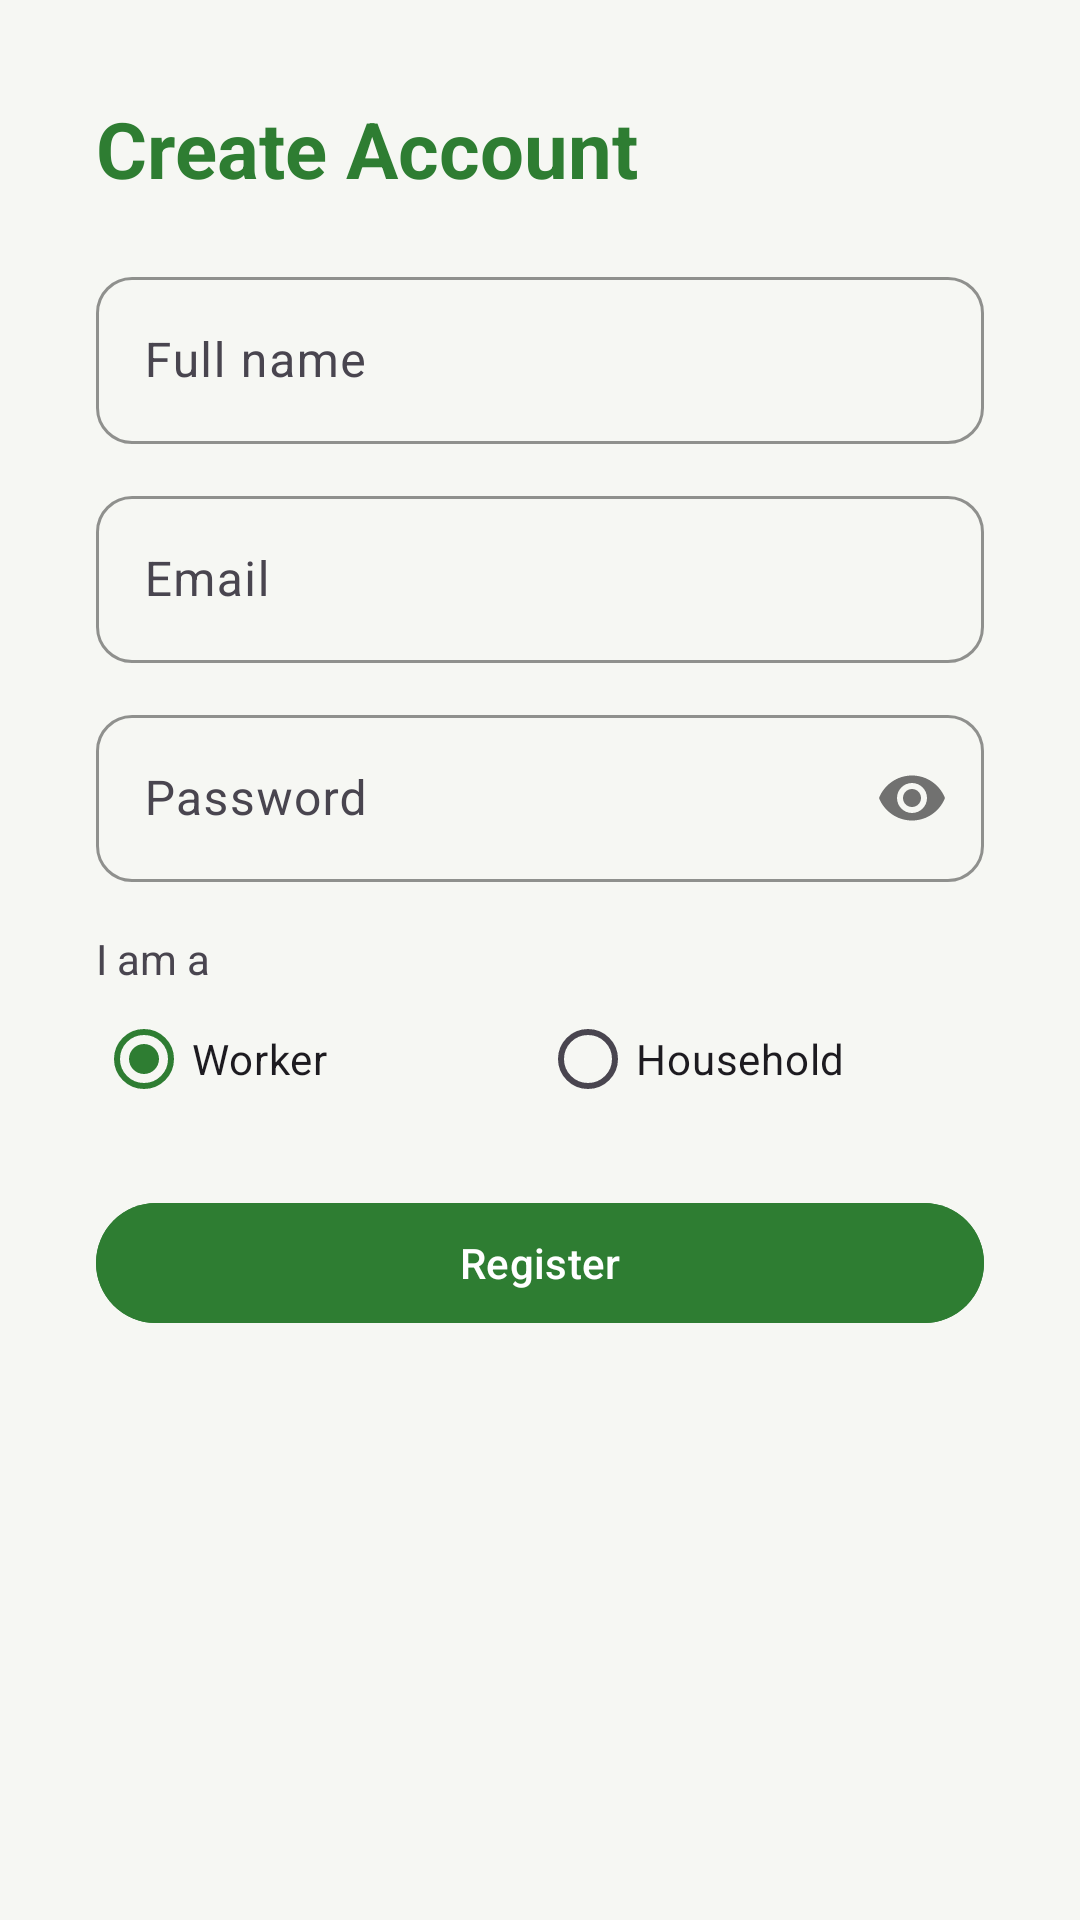

This screen was rendered from an Android layout file. Write that file and the resources it references.
<!-- AndroidManifest.xml: application theme Theme.Msebenzi -->
<!-- res/layout/activity_register.xml -->
<?xml version="1.0" encoding="utf-8"?>
<ScrollView xmlns:android="http://schemas.android.com/apk/res/android"
    xmlns:app="http://schemas.android.com/apk/res-auto"
    android:layout_width="match_parent"
    android:layout_height="match_parent"
    android:fillViewport="true">

    <LinearLayout
        android:layout_width="match_parent"
        android:layout_height="wrap_content"
        android:orientation="vertical"
        android:padding="32dp">

        <TextView
            android:layout_width="wrap_content"
            android:layout_height="wrap_content"
            android:text="@string/create_account"
            android:textSize="26sp"
            android:textStyle="bold"
            android:textColor="@color/msebenzi_green"
            android:layout_marginBottom="20dp" />

        <com.google.android.material.textfield.TextInputLayout
            android:layout_width="match_parent"
            android:layout_height="wrap_content"
            android:hint="@string/full_name">
            <com.google.android.material.textfield.TextInputEditText
                android:id="@+id/inputName"
                android:layout_width="match_parent"
                android:layout_height="wrap_content"
                android:inputType="textPersonName" />
        </com.google.android.material.textfield.TextInputLayout>

        <com.google.android.material.textfield.TextInputLayout
            android:layout_width="match_parent"
            android:layout_height="wrap_content"
            android:layout_marginTop="12dp"
            android:hint="@string/email">
            <com.google.android.material.textfield.TextInputEditText
                android:id="@+id/inputEmail"
                android:layout_width="match_parent"
                android:layout_height="wrap_content"
                android:inputType="textEmailAddress" />
        </com.google.android.material.textfield.TextInputLayout>

        <com.google.android.material.textfield.TextInputLayout
            android:layout_width="match_parent"
            android:layout_height="wrap_content"
            android:layout_marginTop="12dp"
            app:passwordToggleEnabled="true"
            android:hint="@string/password">
            <com.google.android.material.textfield.TextInputEditText
                android:id="@+id/inputPassword"
                android:layout_width="match_parent"
                android:layout_height="wrap_content"
                android:inputType="textPassword" />
        </com.google.android.material.textfield.TextInputLayout>

        <TextView
            android:layout_width="wrap_content"
            android:layout_height="wrap_content"
            android:text="@string/i_am_a"
            android:layout_marginTop="16dp" />

        <RadioGroup
            android:id="@+id/radioRole"
            android:layout_width="match_parent"
            android:layout_height="wrap_content"
            android:orientation="horizontal">

            <RadioButton
                android:id="@+id/radioWorker"
                android:layout_width="0dp"
                android:layout_height="wrap_content"
                android:layout_weight="1"
                android:checked="true"
                android:text="@string/worker" />

            <RadioButton
                android:id="@+id/radioHousehold"
                android:layout_width="0dp"
                android:layout_height="wrap_content"
                android:layout_weight="1"
                android:text="@string/household" />
        </RadioGroup>

        <TextView
            android:id="@+id/textError"
            android:layout_width="match_parent"
            android:layout_height="wrap_content"
            android:textColor="@color/msebenzi_error"
            android:layout_marginTop="8dp"
            android:visibility="gone" />

        <com.google.android.material.button.MaterialButton
            android:id="@+id/buttonRegister"
            android:layout_width="match_parent"
            android:layout_height="wrap_content"
            android:layout_marginTop="20dp"
            android:text="@string/register"
            android:backgroundTint="@color/msebenzi_green" />

        <ProgressBar
            android:id="@+id/progressBar"
            android:layout_width="wrap_content"
            android:layout_height="wrap_content"
            android:layout_gravity="center"
            android:layout_marginTop="12dp"
            android:visibility="gone" />

    </LinearLayout>
</ScrollView>
<!-- resources referenced by this layout -->
<resources>
  <color name="msebenzi_error">#C62828</color>
  <color name="msebenzi_green">#2E7D32</color>
  <string name="create_account">Create Account</string>
  <string name="email">Email</string>
  <string name="full_name">Full name</string>
  <string name="household">Household</string>
  <string name="i_am_a">I am a</string>
  <string name="password">Password</string>
  <string name="register">Register</string>
  <string name="worker">Worker</string>
  <style name="Theme.Msebenzi" parent="Theme.Material3.Light.NoActionBar">
          <item name="colorPrimary">@color/msebenzi_green</item>
          <item name="colorPrimaryVariant">@color/msebenzi_green_dark</item>
          <item name="colorOnPrimary">@color/white</item>
          <item name="colorSecondary">@color/msebenzi_accent</item>
          <item name="colorOnSecondary">@color/msebenzi_text_primary</item>
          <item name="android:statusBarColor">@color/msebenzi_green_dark</item>
          <item name="android:windowBackground">@color/msebenzi_neutral_bg</item>
          <item name="android:textColorPrimary">@color/msebenzi_text_primary</item>
          <item name="android:textColorSecondary">@color/msebenzi_text_secondary</item>
          <item name="materialCardViewStyle">@style/Widget.Msebenzi.CardView</item>
          <item name="textInputStyle">@style/Widget.Msebenzi.TextInputLayout</item>
      </style>
  <color name="msebenzi_green_dark">#1B5E20</color>
  <color name="white">#FFFFFF</color>
  <color name="msebenzi_accent">#F9A825</color>
  <color name="msebenzi_text_primary">#1C1C1C</color>
  <color name="msebenzi_neutral_bg">#F6F7F3</color>
  <color name="msebenzi_text_secondary">#6B6B6B</color>
  <style name="Widget.Msebenzi.CardView" parent="Widget.Material3.CardView.Elevated">
          <item name="cardCornerRadius">16dp</item>
          <item name="cardElevation">2dp</item>
          <item name="contentPadding">16dp</item>
      </style>
  <style name="Widget.Msebenzi.TextInputLayout" parent="Widget.Material3.TextInputLayout.OutlinedBox">
          <item name="boxCornerRadiusTopStart">12dp</item>
          <item name="boxCornerRadiusTopEnd">12dp</item>
          <item name="boxCornerRadiusBottomStart">12dp</item>
          <item name="boxCornerRadiusBottomEnd">12dp</item>
          <item name="boxStrokeColor">@color/msebenzi_green</item>
      </style>
</resources>
